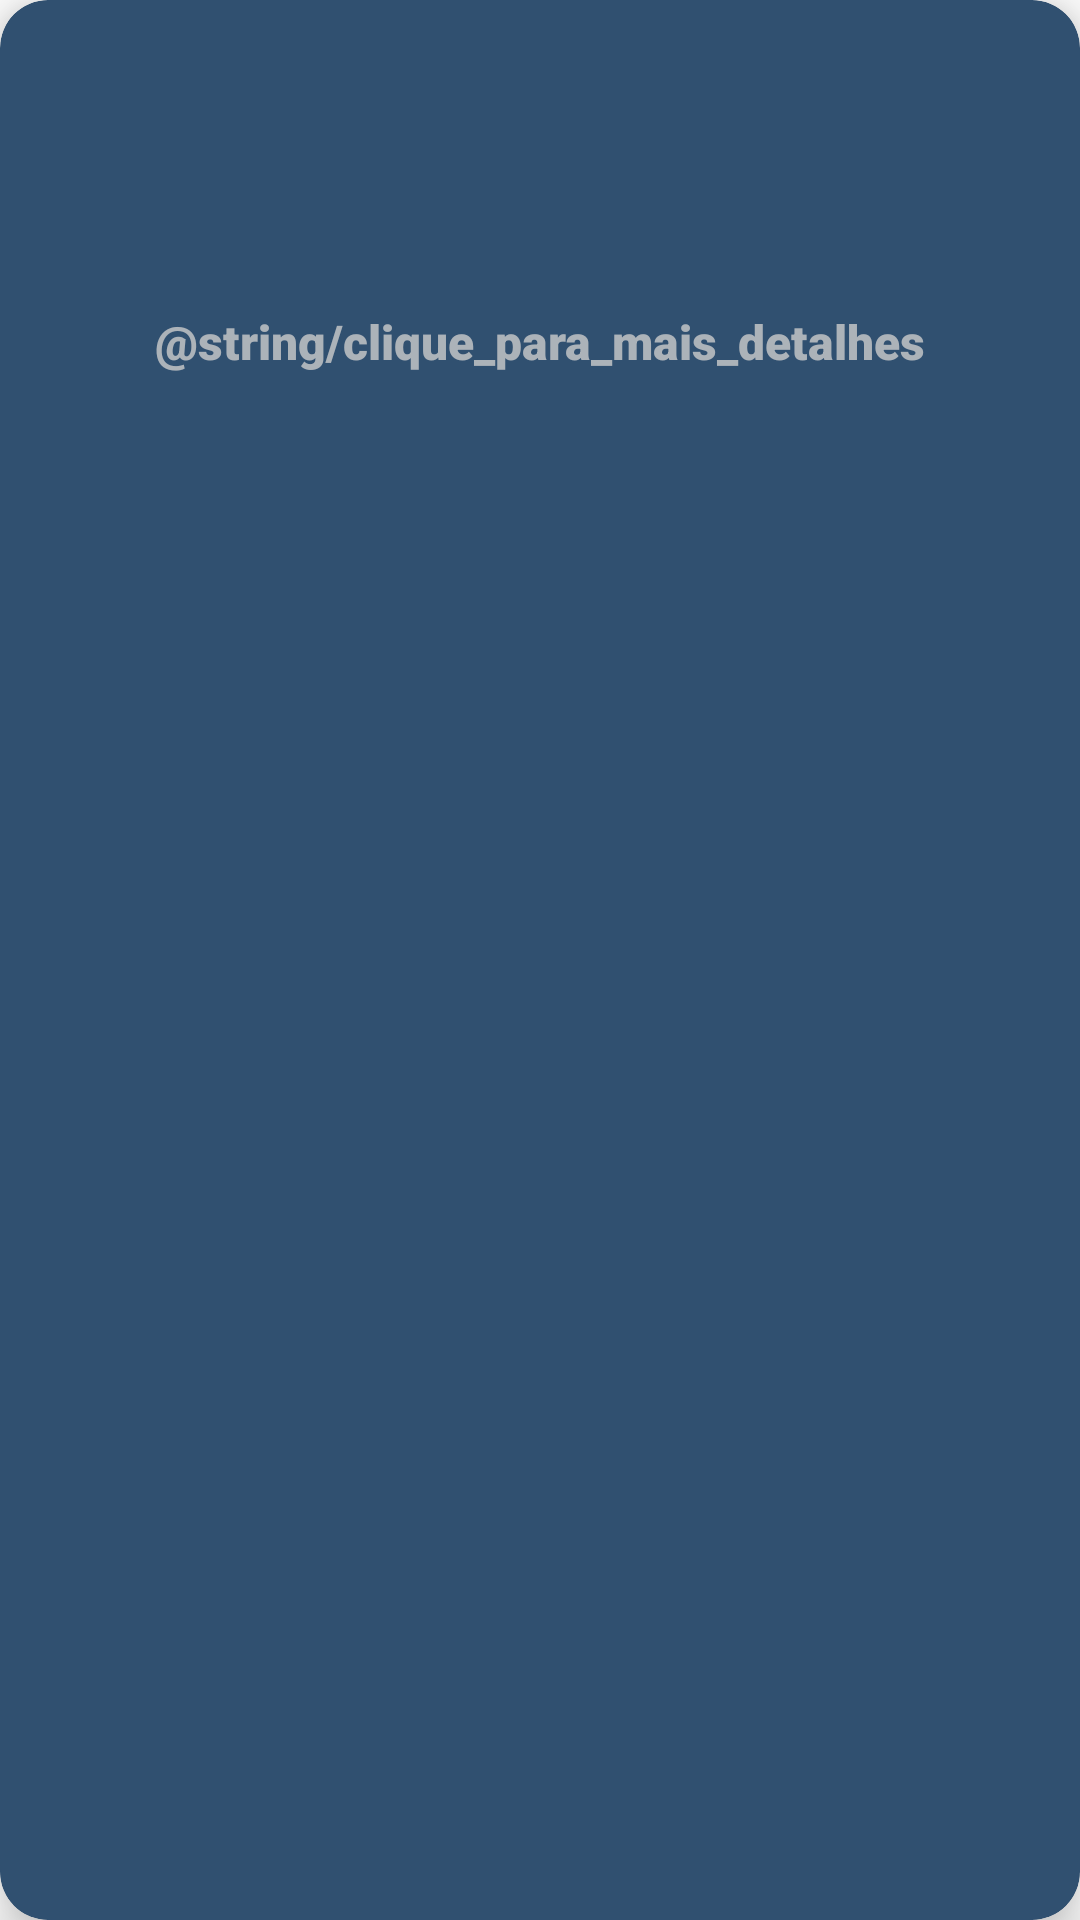

Write the Android layout XML for this screen, with the resource values it uses.
<!-- AndroidManifest.xml: application theme Theme.cadastrousuario -->
<!-- res/layout/user_item.xml -->
<?xml version="1.0" encoding="utf-8"?>
<androidx.cardview.widget.CardView xmlns:android="http://schemas.android.com/apk/res/android"
    xmlns:app="http://schemas.android.com/apk/res-auto"
    xmlns:tools="http://schemas.android.com/tools"
    android:layout_width="match_parent"
    android:layout_height="wrap_content"
    android:layout_marginStart="8dp"
    android:layout_marginTop="8dp"
    android:layout_marginEnd="8dp"
    android:layout_marginBottom="0dp"
    android:clickable="true"
    app:cardBackgroundColor="#305070"
    app:cardCornerRadius="16dp"
    app:cardElevation="10dp"
    android:focusable="true">

    <androidx.constraintlayout.widget.ConstraintLayout
        android:id="@+id/usuario_constraint"
        android:layout_width="match_parent"
        android:layout_height="150dp">

        <TextView
            android:id="@+id/tvNameUserItem"
            android:layout_width="0dp"
            android:layout_height="wrap_content"
            android:layout_marginStart="16dp"
            android:layout_marginTop="12dp"
            android:layout_marginEnd="16dp"
            android:layout_marginBottom="8dp"
            android:ellipsize="end"
            android:fontFamily="sans-serif"
            android:maxLines="1"
            android:textColor="#00CDA3"
            android:textSize="16sp"
            app:layout_constraintEnd_toEndOf="parent"
            app:layout_constraintHorizontal_bias="0"
            app:layout_constraintStart_toStartOf="parent"
            app:layout_constraintTop_toTopOf="parent"
            tools:fontFamily="sans-serif-medium"
            tools:text="Nome do usuario" />

        <TextView
            android:id="@+id/tvCpfUserItem"
            android:layout_width="0dp"
            android:layout_height="wrap_content"
            android:layout_marginTop="6dp"
            android:ellipsize="end"
            android:fontFamily="sans-serif"
            android:maxLines="1"
            android:textColor="@color/light_green"
            android:textSize="16sp"
            app:layout_constraintEnd_toEndOf="@+id/tvNameUserItem"
            app:layout_constraintHorizontal_bias="0.0"
            app:layout_constraintStart_toStartOf="@+id/tvNameUserItem"
            app:layout_constraintTop_toBottomOf="@id/tvNameUserItem"
            tools:text="CPF do usuário" />

        <TextView
            android:id="@+id/tvCepUserItem"
            android:layout_width="0dp"
            android:layout_height="wrap_content"
            android:layout_marginTop="6dp"
            android:layout_marginBottom="8dp"
            android:ellipsize="end"
            android:fontFamily="sans-serif-black"
            android:maxLines="1"
            android:textColor="@color/light_teal"
            android:textSize="16sp"
            android:textStyle="bold"
            app:layout_constraintEnd_toEndOf="@+id/tvCpfUserItem"
            app:layout_constraintHorizontal_bias="0.0"
            app:layout_constraintStart_toStartOf="@+id/tvCpfUserItem"
            app:layout_constraintTop_toBottomOf="@+id/tvCpfUserItem"
            tools:text="CEP do usuário" />

        <TextView
            android:id="@+id/tvClickUserItem"
            android:layout_width="0dp"
            android:layout_height="wrap_content"
            android:layout_marginTop="14dp"
            android:layout_marginBottom="8dp"
            android:ellipsize="end"
            android:fontFamily="sans-serif-black"
            android:gravity="center"
            android:maxLines="1"
            android:text="@string/clique_para_mais_detalhes"
            android:textColor="@color/light_grey"
            android:textSize="16sp"
            android:textStyle="bold"
            app:layout_constraintEnd_toEndOf="@+id/tvCpfUserItem"
            app:layout_constraintHorizontal_bias="0.0"
            app:layout_constraintStart_toStartOf="@+id/tvCepUserItem"
            app:layout_constraintTop_toBottomOf="@+id/tvCepUserItem" />

    </androidx.constraintlayout.widget.ConstraintLayout>
</androidx.cardview.widget.CardView>
<!-- resources referenced by this layout -->
<resources>
  <color name="light_green">#9BFF91</color>
  <color name="light_grey">#CCCCCCCC</color>
  <color name="light_teal">#FF01A7C6</color>
  <style name="Theme.cadastrousuario" parent="Theme.MaterialComponents.DayNight.DarkActionBar">
          
          <item name="colorPrimary">@color/purple_500</item>
          <item name="colorPrimaryVariant">@color/purple_700</item>
          <item name="colorOnPrimary">@color/white</item>
          
          <item name="colorSecondary">@color/teal_200</item>
          <item name="colorSecondaryVariant">@color/teal_700</item>
          <item name="colorOnSecondary">@color/black</item>
          
          <item name="android:statusBarColor">?attr/colorPrimaryVariant</item>
          
      </style>
  <color name="purple_500">#FF6200EE</color>
  <color name="purple_700">#FF3700B3</color>
  <color name="white">#FFFFFFFF</color>
  <color name="teal_200">#FF03DAC5</color>
  <color name="teal_700">#FF018786</color>
  <color name="black">#FF000000</color>
</resources>
